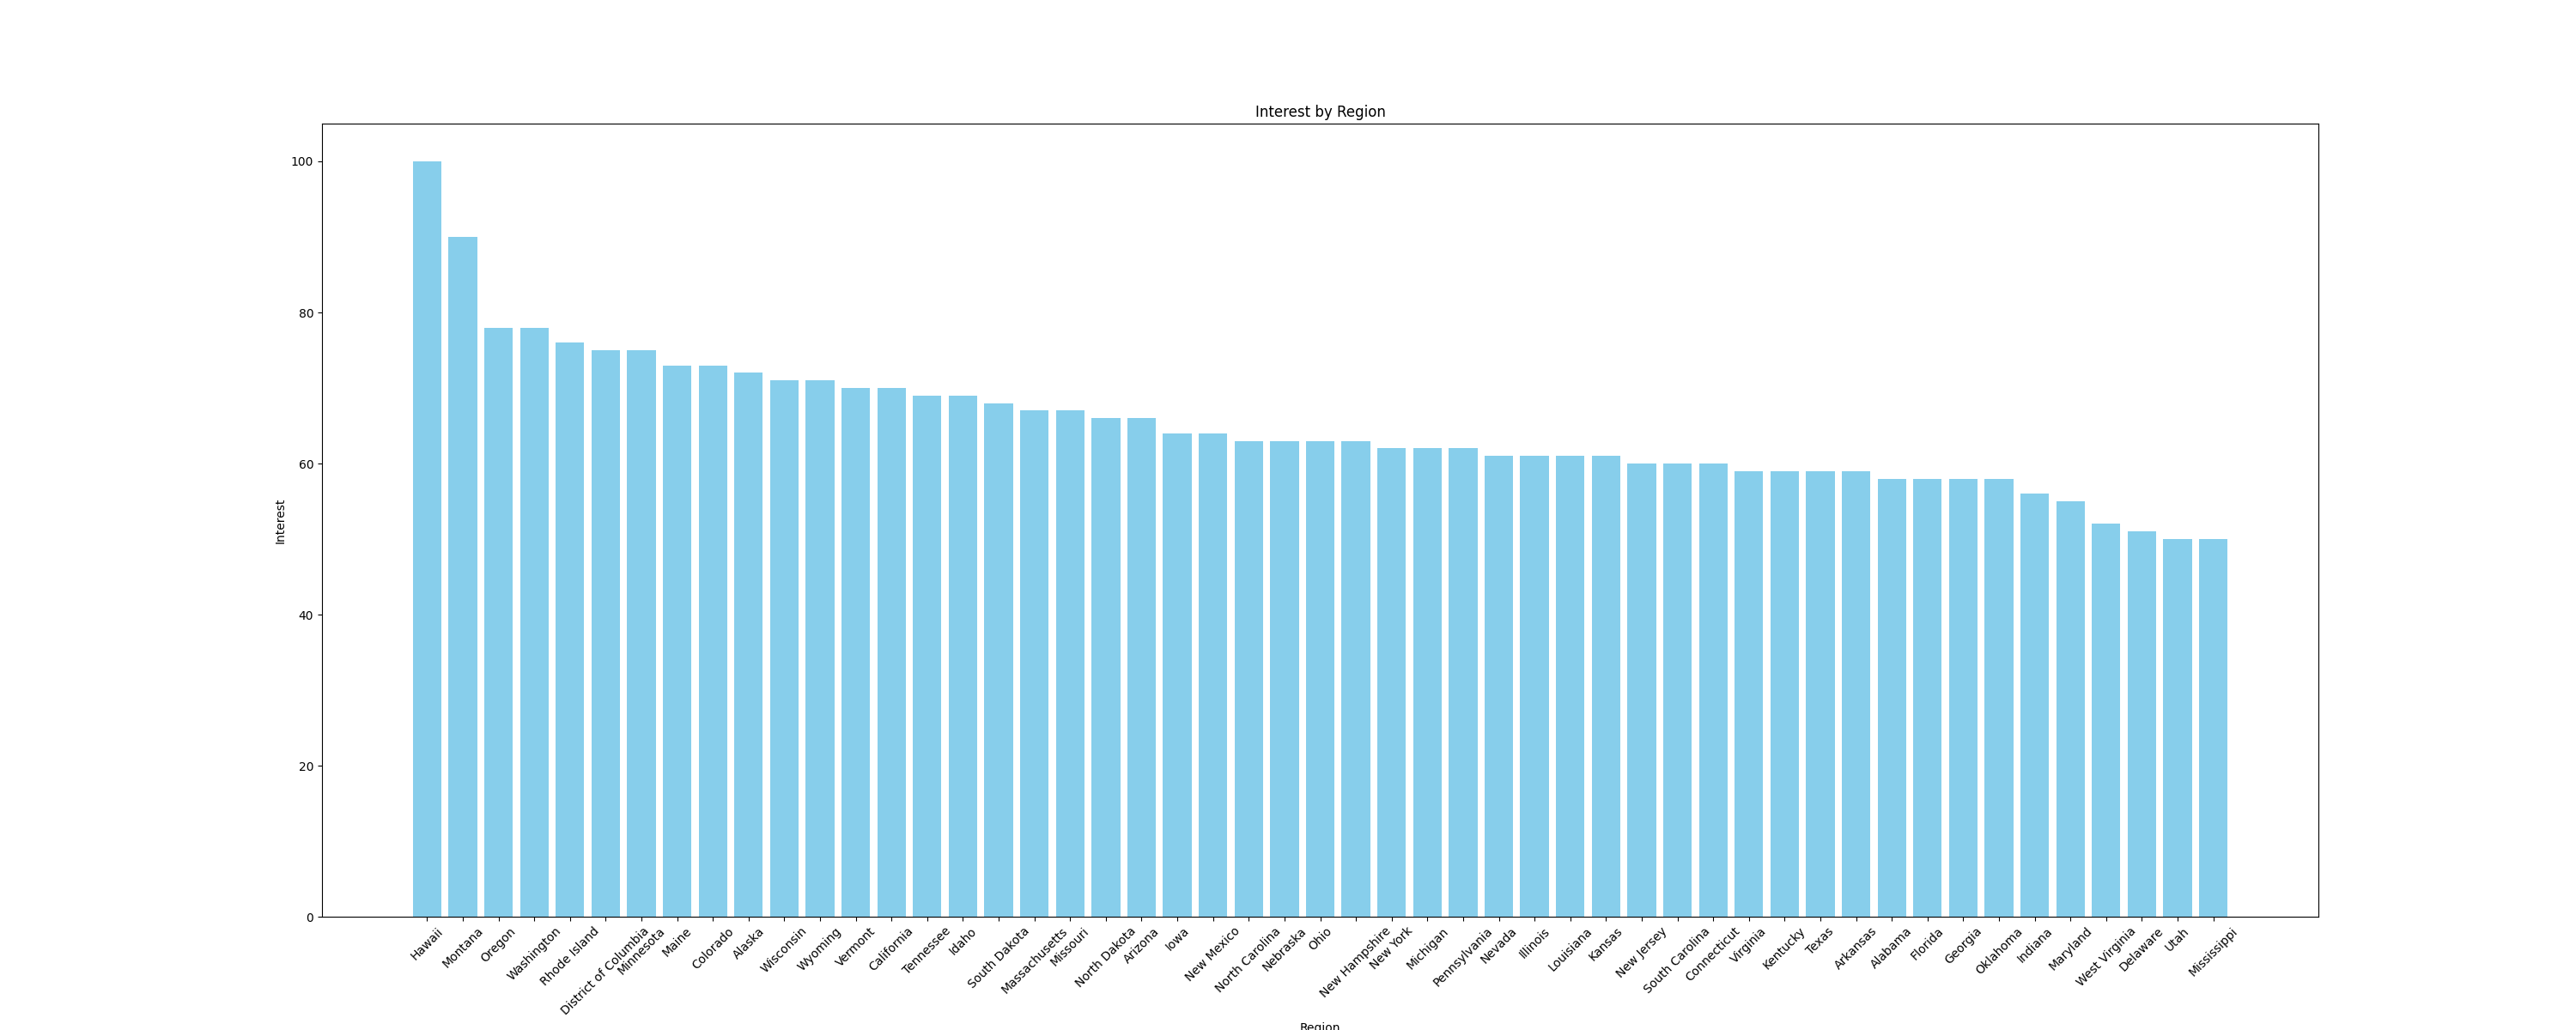

The data file committed next to this chart (first rows):
Region, Interest
Hawaii, 100
Montana, 90
Oregon, 78
Washington, 78
Rhode Island, 76
District of Columbia, 75
Minnesota, 75
Maine, 73
Colorado, 73
Alaska, 72
Wisconsin, 71
Wyoming, 71
Vermont, 70
California, 70
Tennessee, 69
Idaho, 69
South Dakota, 68
Massachusetts, 67
Missouri, 67
North Dakota, 66
Arizona, 66
Iowa, 64
New Mexico, 64
North Carolina, 63
Nebraska, 63
Ohio, 63
New Hampshire, 63
New York, 62
Michigan, 62
Pennsylvania, 62
Nevada, 61
Illinois, 61
Louisiana, 61
Kansas, 61
New Jersey, 60
South Carolina, 60
Connecticut, 60
Virginia, 59
Kentucky, 59
Texas, 59
Arkansas, 59
Alabama, 58
Florida, 58
Georgia, 58
Oklahoma, 58
Indiana, 56
Maryland, 55
West Virginia, 52
Delaware, 51
Utah, 50
Mississippi, 50
